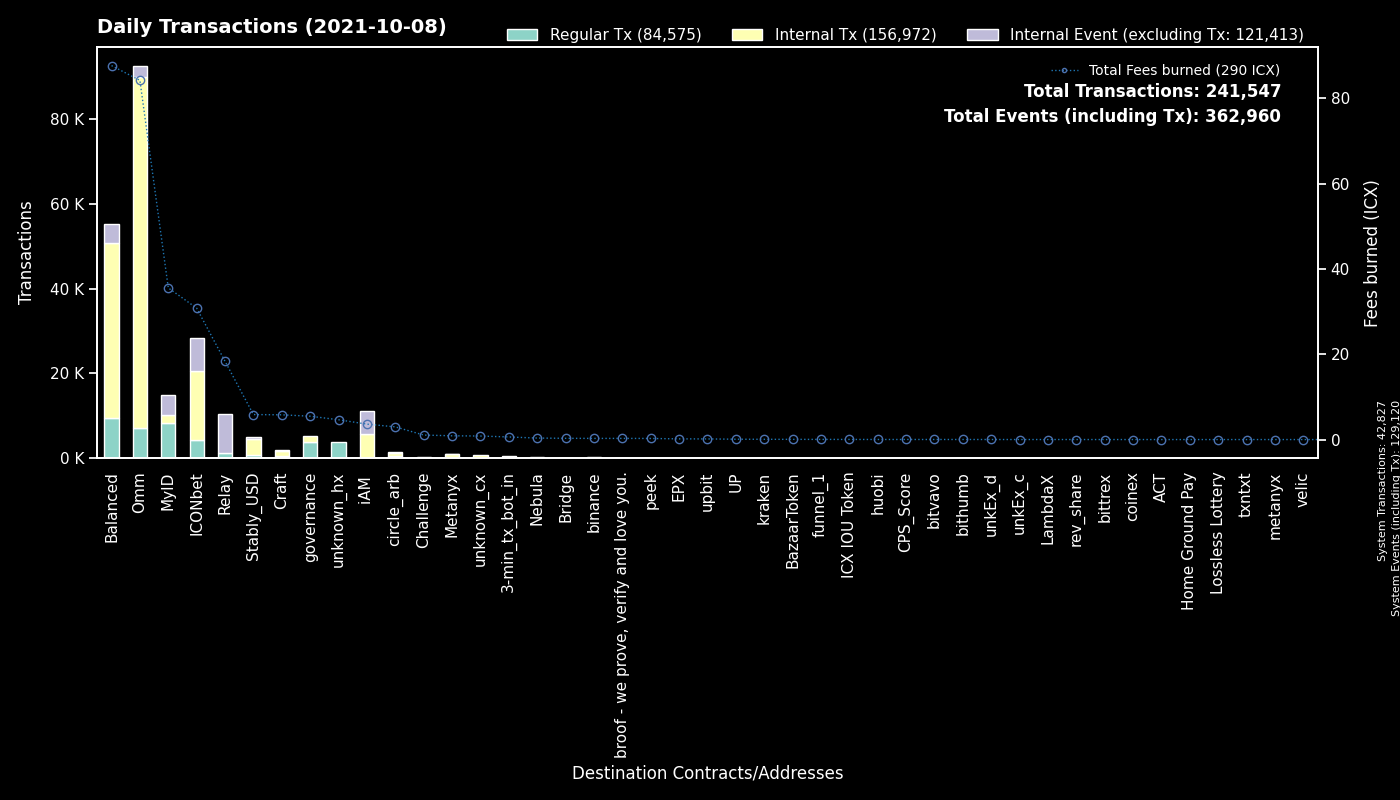

The data file committed next to this chart (first rows):
to, Regular Tx, Fees burned, to_def, Internal Tx, Internal Event (excluding Tx), group
System, 42826, 0.0, System, 1, 86293, System
cx9e3cadcc1a4be3323ea23371b84575abb32703…, 4693, 8.964, MyID_1, 0, 4733, MyID
cx00000000000000000000000000000000000000…, 3731, 5.474, governance, 1605, 0, governance
cxcb455f26a2c01c686fa7f30e1e3661642dd53c…, 3075, 43.81, Omm Lending Pool, 58944, 0, Omm
cx1a29259a59f463a67bb2ef84398b30ca56b583…, 2315, 19.95, Omm Token, 8855, 2157, Omm
cx299d88908ab371d586c8dfe0ed42899a899e6e…, 2303, 18.32, ICONbet? Levels, 9098, 2314, ICONbet
cx694e8c9f1a05c8c3719f30d46b97697960e428…, 1791, 16.15, MyID_2, 1795, 0, MyID
cxae3034235540b924dfcc1b45836c293dcc82bf…, 1759, 20.24, ICON USD Coin, 14618, 390, Omm
cx88fd7df7ddff82f7cc735c871dc519838cb235…, 1752, 11.78, balanced_bnUSD, 5596, 1322, Balanced
cx2609b924e33ef00b648a409245c7ea394c4678…, 1569, 17.33, balanced_sicx, 6044, 970, Balanced
hx037c73025819e490e9a01a7e954f9b46d89b02…, 1439, 2.298, MyID_related, 0, 0, MyID
cx087b4164a87fdfb7b714f3bafe9dfb050fd6b1…, 1312, 18.35, Relay_1, 0, 9080, Relay
cx40d59439571299bca40362db2a7d8cae5b0b30…, 1150, 26.03, balanced_rebalancing, 7824, 978, Balanced
cxf61cd5a45dc9f91c15aa65831a30a90d59a096…, 985, 4.317, balanced_baln, 1919, 397, Balanced
cx10d59e8103ab44635190bd4139dbfd682fa2d0…, 967, 2.098, balanced_rewards, 1934, 0, Balanced
cxa0af3165c08318e988cb30993b3048335b94af…, 892, 3.014, balanced_dex, 2584, 0, Balanced
cxbb2871f468a3008f80b08fdde5b8b951583acf…, 770, 5.862, Stably_USD, 3716, 443, Stably_USD
cx203d9cd2a669be67177e997b8948ce2c35caff…, 709, 14.09, balanced_dividends, 10567, 0, Balanced
cx66d4d90f5f113eba575bf793570135f9b10cec…, 668, 4.446, balanced_loans, 3238, 676, Balanced
cxb0b6f777fba13d62961ad8ce11be7ef6c4b2bc…, 606, 4.057, ICONbet? DAOdice(new), 2956, 1854, ICONbet
cx38fd2687b202caf4bd1bda55223578f39dbb65…, 570, 3.029, ICONbet? Mini Roulette(new), 1656, 1150, ICONbet
hx11de4e28be4845de3ea392fd8d758655bf766c…, 486, 0.6075, 3-min_tx_bot_in, 0, 0, 3-min_tx_bot_in
cx334beb9a6cde3bf1df045869447488e0de31df…, 412, 1.917, circle_arb_1, 373, 93, circle_arb
cx369a5f4ce4f4648dfc96ba0c8229be0693b4ec…, 403, 0.8799, Metanyx, 600, 5, Metanyx
cx5d6e1482434085f30660efe30573304d629270…, 402, 2.662, ICONbet? Baccarat, 1580, 1468, ICONbet
cx44250a12074799e26fdeee75648ae47e2cc842…, 321, 1.308, balanced_governance, 283, 0, Balanced
cxba62bb61baf8dd8b6a04633fe33806547785a0…, 284, 8.155, MyID_3, 283, 0, MyID
cxaf244cf3c7164fe6f996f398a9d99c4d4a85cf…, 274, 2.287, balanced_airdrip, 550, 0, Balanced
cx43e2eec79eb76293c298f2b17aec06097be606…, 254, 1.016, balanced_staking, 762, 0, Balanced
cxd47f7d943ad76a0403210501dab03d4daf1f68…, 252, 1.82, ICONbet? Blackjack, 454, 623, ICONbet
cx9c4698411c6d9a780f605685153431dcda0460…, 226, 2.885, Auction, 803, 0, Craft
cx82c8c091b41413423579445032281bca5ac14f…, 216, 2.39, Craft, 216, 171, Craft
hxc4193cda4a75526bf50896ec242d6713bb6b02…, 186, 0.2325, binance_hot, 0, 0, binance
cx9df59cf2c7dc7ae2dbdec4a10b295212595f23…, 162, 1.058, circle_arb_2, 300, 75, circle_arb
cx57d7acf8b5114b787ecdd99ca460c2272e4d91…, 147, 0.2901, NebulaPlanetToken, 168, 0, Nebula
cx69bcdf1753472c1444188ec3f5188657e30c83…, 104, 0.2698, broof - we prove, verify and love you., 0, 0, broof - we prove, verify and love you.
cx2e6d0fc0eca04965d06038c8406093337f085f…, 77, 0.5272, Craft, 245, 50, Craft
cxca5df10ab4f46df979aa2d38b370be85076e61…, 67, 0.41, ICONbet? Colors, 190, 268, ICONbet
hx68646780e14ee9097085f7280ab137c3633b4b…, 48, 0.06, kraken_hot, 0, 0, kraken
cx015c7f8884d43519aa2bcf634140bd7328730c…, 44, 0.1486, Omm Staked Lp, 183, 0, Omm
cx14002628a4599380f391f708843044bc93dce2…, 37, 3.613, iAM Div, 5578, 5586, iAM
hx8d28bc4d785d331eb4e577135701eb388e9a46…, 35, 0.04375, upbit_hot4, 0, 0, upbit
cxcaef4255ec5cb784594655fa5ff62ce09a4f8d…, 33, 0.1747, peek_3, 33, 0, peek
cx6cdbc291c73faf79366d35b1491b89217fdc66…, 32, 0.2395, ICONbet? War, 98, 94, ICONbet
hx294c5d0699615fc8d92abfe464a2601612d11b…, 30, 0.0375, funnel_1, 0, 0, funnel_1
hxf2b4e7eab4f14f49e5dce378c2a0389c379ac6…, 28, 0.035, upbit_hot5, 0, 0, upbit
cxcc711062b732ed14954008da8a5b5193b4d486…, 24, 0.04128, peek_1, 0, 0, peek
cxa89982990826b66d86ef31275e93275dfddabf…, 24, 0.04128, peek_2, 0, 0, peek
cx56feb4657f54d7576cdecb1770ebb03f9ce0fa…, 24, 0.1525, EpICX Token (EPX), 42, 0, EPX
cx943cf4a4e4e281d82b15ae0564bbdcbf8114b3…, 23, 0.04518, NebulaSpaceshipToken, 21, 0, Nebula
hx4a01996877ac535a63e0107c926fb60f1d33c5…, 23, 0.02875, upbit_hot3, 0, 0, upbit
hx26c940591bb0b7392f54eaaef12f96a2a0ddb5…, 20, 0.025, unknown_hx, 0, 0, unknown_hx
hxfdb57e23c32f9273639d6dda45068d85ee43fe…, 20, 0.025, upbit_hot2, 0, 0, upbit
cxcb0607db5ac8f931024542e567023ade38c5fb…, 19, 0.04586, BazaarToken, 53, 0, BazaarToken
hx415f0389442f425e875d0d88997cbbedaf9a1c…, 17, 0.02125, unknown_hx, 0, 0, unknown_hx
cxc0b5b52c9f8b4251a47e91dda3bd61e5512cd7…, 17, 0.06808, TapToken, 78, 0, ICONbet
cx334db6519871cb2bfd154cec0905ced4ea142d…, 16, 0.05769, unknown_cx, 0, 0, unknown_cx
cx03c76787861eec166b25e744e52a82af963670…, 15, 0.08215, ICONbet? Plinko, 54, 15, ICONbet
hxd9fb974459fe46eb9d5a7c438f17ae6e75c0f2…, 15, 0.01875, huobi, 0, 0, huobi
hxa390d24fdcba68515b492ffc553192802706a1…, 14, 0.0175, bitvavo_hot, 0, 0, bitvavo
... 3,306 more rows
